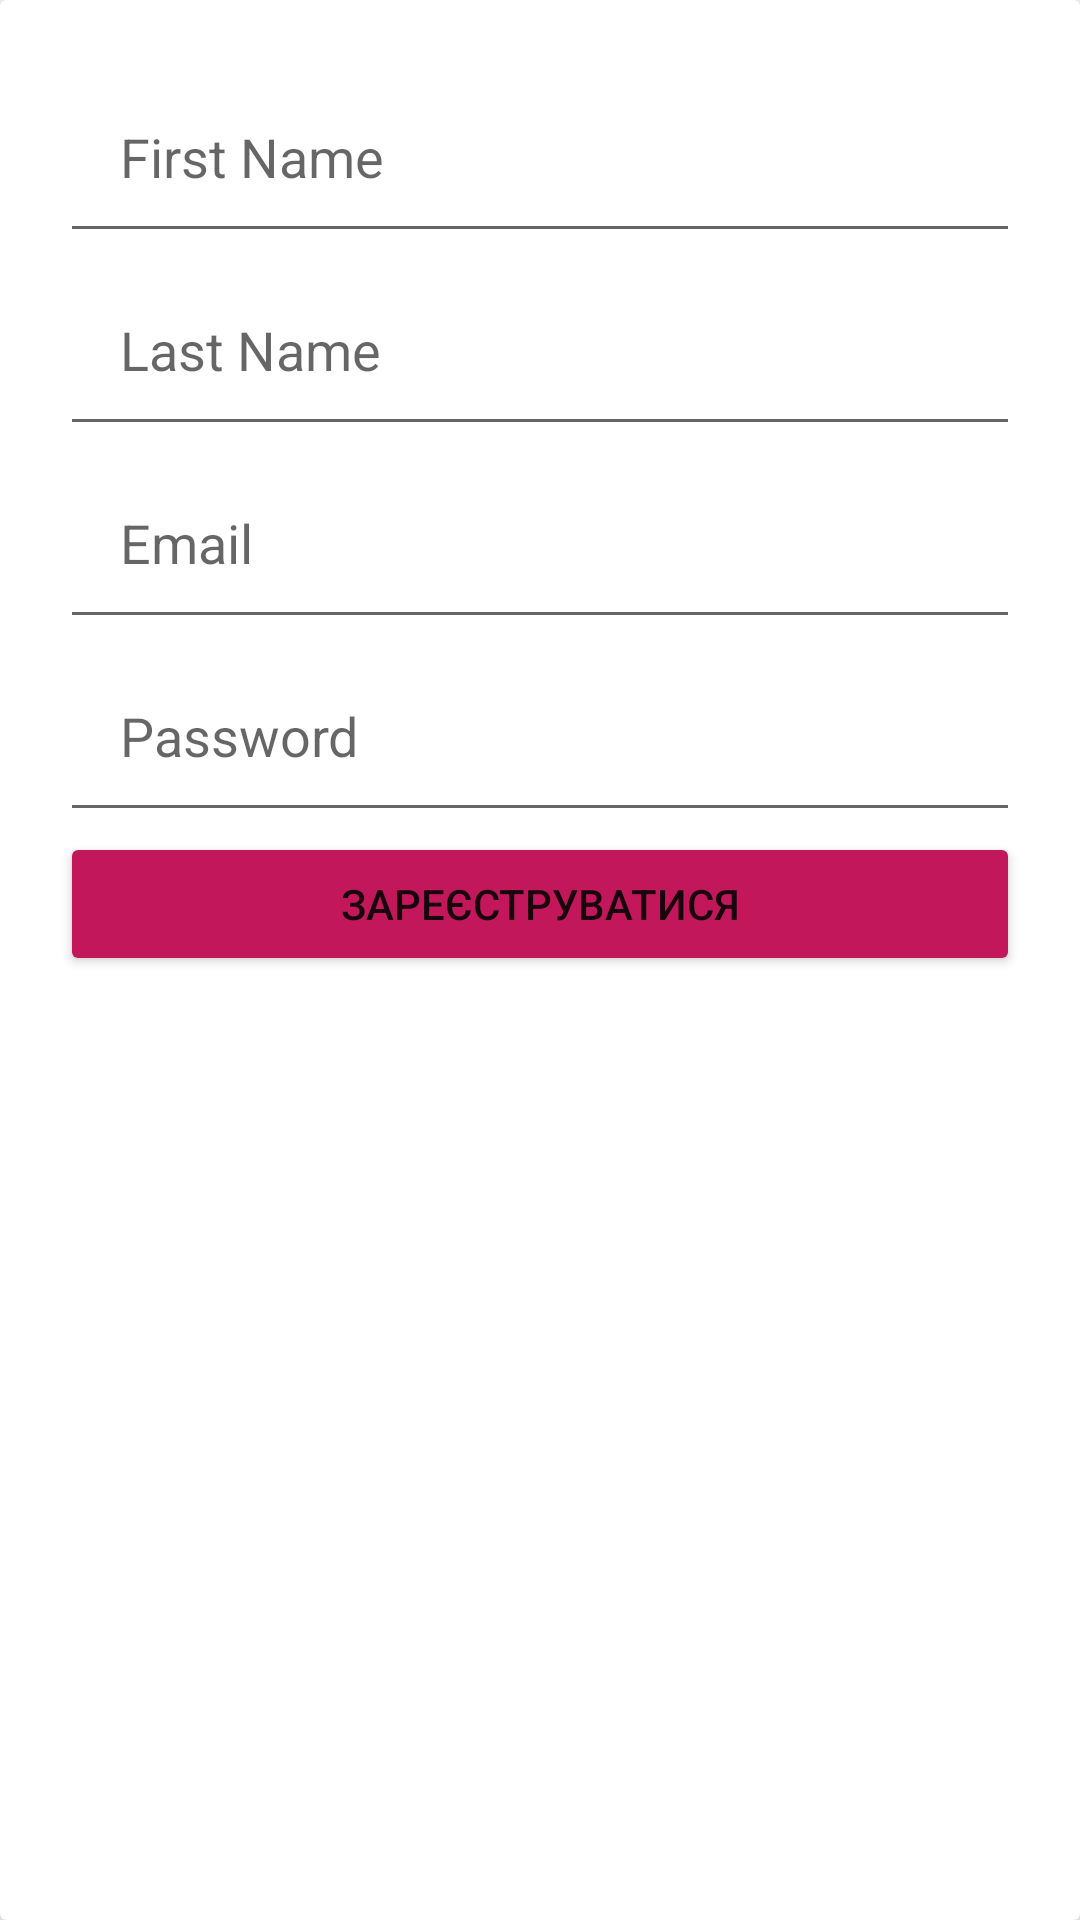

The Android layout XML behind this screen, and the referenced resources:
<!-- AndroidManifest.xml: application theme Theme.Insulin_app -->
<!-- res/layout/activity_register.xml -->
<?xml version="1.0" encoding="utf-8"?>
<androidx.cardview.widget.CardView
    xmlns:android="http://schemas.android.com/apk/res/android"
    xmlns:app="http://schemas.android.com/apk/res-auto"
    xmlns:tools="http://schemas.android.com/tools"
    android:layout_width="match_parent"
    android:layout_height="match_parent"
    app:cardElevation="10dp">
    <LinearLayout
        android:layout_width="match_parent"
        android:layout_height="wrap_content"
        android:layout_margin="20dp"
        android:orientation="vertical">

        <EditText
            android:layout_width="match_parent"
            android:layout_height="wrap_content"
            android:contentDescription="@string/first_name"
            android:ems="20"
            android:padding="20dp"
            android:hint="@string/firstname"
            tools:ignore="ContentDescription" />

        <EditText
            android:layout_width="match_parent"
            android:layout_height="wrap_content"
            android:contentDescription="@string/last_name"
            android:ems="20"
            android:padding="20dp"
            android:hint="@string/Last_name"
            tools:ignore="ContentDescription" />

        <EditText
            android:id="@+id/editTextTextEmailAddress2"
            android:layout_width="match_parent"
            android:layout_height="wrap_content"
            android:contentDescription="@string/enter_email"
            android:ems="20"
            android:padding="20dp"
            android:inputType="textEmailAddress"
            android:hint="@string/email"
            tools:ignore="ContentDescription" />

        <EditText
            android:id="@+id/editTextTextPassword"
            android:contentDescription="@string/password"
            android:layout_width="match_parent"
            android:layout_height="wrap_content"
            android:ems="20"
            android:padding="20dp"
            android:inputType="textPassword"
            android:hint="@string/Password"
            tools:ignore="ContentDescription" />

        <Button
            android:id="@+id/button3"
            android:layout_width="match_parent"
            android:layout_height="wrap_content"
            android:backgroundTint="#C2185B"
            android:text="Зареєструватися" />

    </LinearLayout>

</androidx.cardview.widget.CardView>
<!-- resources referenced by this layout -->
<resources>
  <string name="Last_name">Last Name</string>
  <string name="Password">Password</string>
  <string name="email">Email</string>
  <string name="enter_email">Enter Email</string>
  <string name="first_name">First Name</string>
  <string name="firstname">First Name</string>
  <string name="last_name">Last Name</string>
  <string name="password">Password</string>
  <style name="Theme.Insulin_app" parent="Theme.MaterialComponents.DayNight.NoActionBar">
          
          <item name="colorPrimary">@color/purple_500</item>
          <item name="colorPrimaryVariant">@color/purple_700</item>
          <item name="colorOnPrimary">@color/white</item>
          
          <item name="colorSecondary">@color/teal_200</item>
          <item name="colorSecondaryVariant">@color/teal_700</item>
          <item name="colorOnSecondary">@color/black</item>
          
          <item name="android:statusBarColor">?attr/colorPrimaryVariant</item>
          
      </style>
  <color name="purple_500">#FF6200EE</color>
  <color name="purple_700">#FF3700B3</color>
  <color name="white">#FFFFFFFF</color>
  <color name="teal_200">#FF03DAC5</color>
  <color name="teal_700">#FF018786</color>
  <color name="black">#FF000000</color>
</resources>
